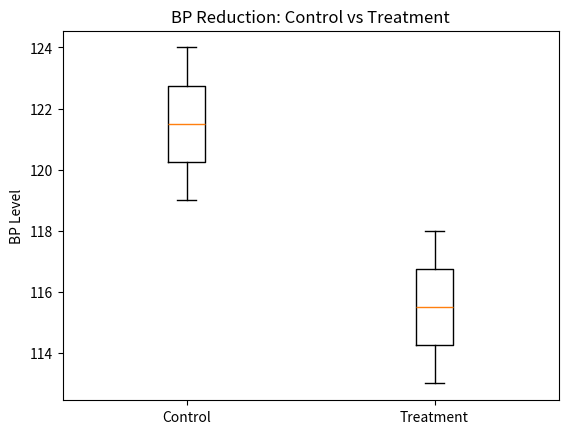

Generate this figure with matplotlib:
import numpy as np
from scipy import stats
import matplotlib.pyplot as plt

control = np.array([120, 122, 121, 123, 119, 124])
treat = np.array([115, 117, 116, 114, 118, 113])

t_stat, p_val = stats.ttest_ind(control, treat, equal_var=False)
print("t-stat:", t_stat)
print("p-value:", p_val)

plt.boxplot([control, treat], labels=["Control", "Treatment"])
plt.title("BP Reduction: Control vs Treatment")
plt.ylabel("BP Level")
plt.show()
